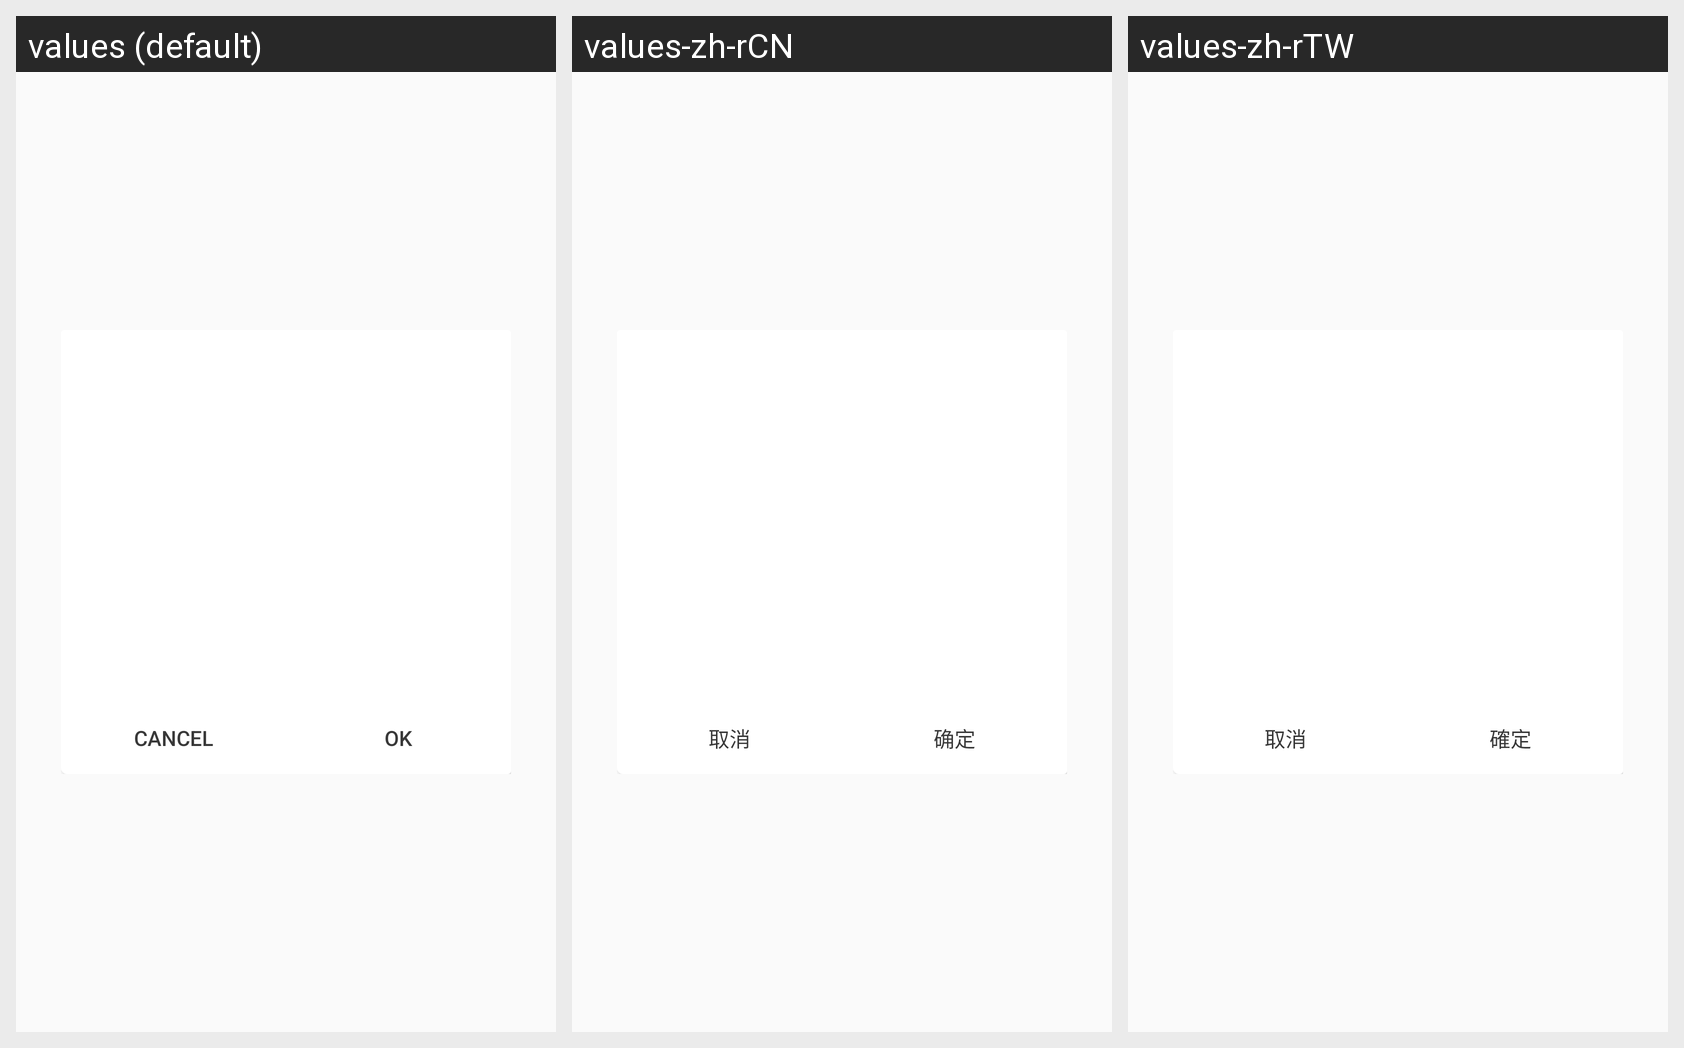

Here is an Android app screen in its default locale and in the app's own translations. Write out the translated-string differences for the strings that appear on this screen.
Android screen res/layout/swipe_dialog_whitelist.xml rendered under 3 locales, left to right: values (default), values-zh-rCN, values-zh-rTW. Device: Nexus 5 (rendered at 1080×1920; each locale shown at half size, 540×960, under a caption strip naming it); theme SwipeSettingTheme.
Strings drawn on this screen, with the default value and each locale's value (text and hints the layout hard-codes, and strings that could not be matched under every locale, appear in the picture but are not listed):

cancel_title
  values: Cancel
  values-zh-rCN: 取消
  values-zh-rTW: 取消

ok_title
  values: Ok
  values-zh-rCN: 确定
  values-zh-rTW: 確定
